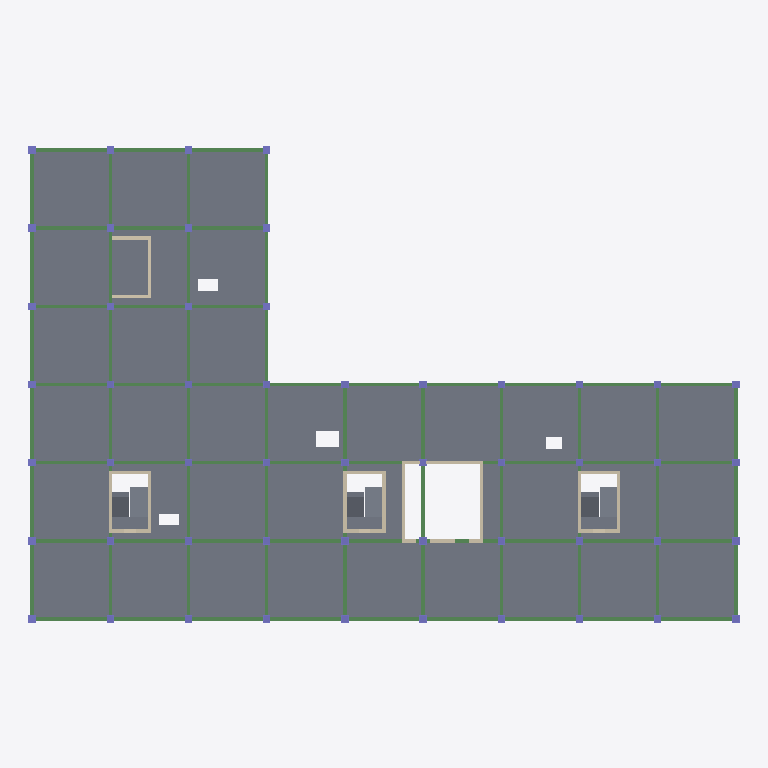
Plan cut of the same IFC building model at storey 'LT4' (level 26.05 m, cut at 27.45 m), seen from above with north up, elements coloured by IFC class: 85 beams (green), 52 columns (violet), 22 walls (beige), 10 slabs (grey). Cut surfaces are drawn darker.
Extent 72.8 m × 48.9 m × 26.7 m (x, y, z). Storeys (8): B1 at 9.05 m; LT1 at 12.85 m; LT2 at 17.35 m; LT3 at 21.85 m; LT4 at 26.05 m; LT5 at 30.25 m; LT6 at 34.45 m; ATAP at 38.65 m. Elements (1106): 501 IfcBeam, 336 IfcColumn, 124 IfcWall, 108 IfcSlab, 37 IfcDoor.

HEADER;
FILE_DESCRIPTION(('ViewDefinition [DesignTransferView]'),'2;1');
FILE_NAME('Rumah Sakit Tepian Batanghari.ifc','2026-11-20T11:03:28',(''),(''),'BIMCraft 0.12.0','BIMCraft 0.12.0','');
FILE_SCHEMA(('IFC4'));
ENDSEC;
DATA;
#12=IFCPROJECT('2PgCJzyUCihfKPuW8rwl2W',$,'Rumah Sakit Tepian Batanghari',$,$,$,'Struktur Atas - model struktur LOD 300 (langkah 4.9)',(#4),#11);
#16=IFCSITE('36irGzT4gVqYDLgeSD8w7P',$,'Site',$,$,#15,$,$,.ELEMENT.,$,$,$,$,$);
#21=IFCBUILDING('0LbbiHh3iEtKh8V2uE2IS6',$,'Gedung utama RS (6 lantai + basement)',$,$,#19,$,$,.ELEMENT.,$,$,#20);
#37=IFCBUILDINGSTOREY('0JLW4$0Zr5X9gkD4zdTc2G',$,'B1',$,$,#36,$,$,.ELEMENT.,9050.0);
#41=IFCBUILDINGSTOREY('0Wqt5IfFf4Fh_GUvzuWg4P',$,'LT1',$,$,#40,$,$,.ELEMENT.,12850.0);
#45=IFCBUILDINGSTOREY('2HArkJ3192wuxIinlLvjX1',$,'LT2',$,$,#44,$,$,.ELEMENT.,17350.0);
#49=IFCBUILDINGSTOREY('05t0br8fj9efJQSZ5YtmiZ',$,'LT3',$,$,#48,$,$,.ELEMENT.,21850.0);
#53=IFCBUILDINGSTOREY('0oOAZtdPX5WB2i9fEswNg9',$,'LT4',$,$,#52,$,$,.ELEMENT.,26050.0);
#57=IFCBUILDINGSTOREY('1BrEGpoHH8Lha535JOAwDs',$,'LT5',$,$,#56,$,$,.ELEMENT.,30250.0);
#61=IFCBUILDINGSTOREY('0eCFFAiwD1HRiNQ6fxVA_T',$,'LT6',$,$,#60,$,$,.ELEMENT.,34450.0);
#65=IFCBUILDINGSTOREY('0EzdcFkgP26PXoONv0E2Hu',$,'ATAP',$,$,#64,$,$,.ELEMENT.,38650.0);
#15880=IFCSLAB('2G0NLYRJ16$9aAUAQsn$ZX',$,'PL-200-fc30',$,'PL-200-fc30',#15851,#15879,'100831',.FLOOR.);
#20337=IFCSLAB('0UPqa058X5YeACV9DMZG$D',$,'TG-250-fc30',$,'TG-250-fc30',#20306,#20336,'101007',.FLOOR.);
#21105=IFCSLAB('2vqVdlfxv4LOkKpLBxjJ8Y',$,'TG-250-fc30',$,'TG-250-fc30',#21074,#21104,'101031',.FLOOR.);
#21873=IFCSLAB('1akVi0kQ1Fp9x12voFzf7N',$,'TG-250-fc30',$,'TG-250-fc30',#21842,#21872,'101055',.FLOOR.);
#21961=IFCSLAB('2pSe6lXiDAuvNwYxEIVcDM',$,'TG-250-fc30',$,'TG-250-fc30',#21930,#21960,'101058',.FLOOR.);
#20358=IFCSLAB('0f1xFYj4H7OAgRJId6LZdb',$,'TG-250-fc30',$,'TG-250-fc30',#20346,#20357,'101008',.FLOOR.);
#21894=IFCSLAB('1Aor1dRW9EcgigrbzOZMHH',$,'TG-250-fc30',$,'TG-250-fc30',#21882,#21893,'101056',.FLOOR.);
#20425=IFCSLAB('2oGQTU0gj9of69uqaimLSH',$,'TG-250-fc30',$,'TG-250-fc30',#20394,#20424,'101010',.FLOOR.);
#21193=IFCSLAB('1MbTX9c3993xtwj09zPrhD',$,'TG-250-fc30',$,'TG-250-fc30',#21162,#21192,'101034',.FLOOR.);
#21126=IFCSLAB('0XUfVHwALEbQosOzrAyup7',$,'TG-250-fc30',$,'TG-250-fc30',#21114,#21125,'101032',.FLOOR.);
#8069=IFCBEAM('3vfTxiQd96Gh2kw5YE$cXU',$,'BL-350x600-fc30',$,'BL-350x600-fc30',#8061,#8068,'100446',.BEAM.);
#8135=IFCBEAM('2IcLCa7O9EbfvZTPF$N7vk',$,'BL-350x600-fc30',$,'BL-350x600-fc30',#8127,#8134,'100449',.BEAM.);
#8245=IFCBEAM('3O_CnZ1LPB3wxScpupbuMc',$,'BL-350x600-fc30',$,'BL-350x600-fc30',#8237,#8244,'100454',.BEAM.);
#8311=IFCBEAM('33aVthxF92VBoZAwcg6_nv',$,'BL-350x600-fc30',$,'BL-350x600-fc30',#8303,#8310,'100457',.BEAM.);
#8289=IFCBEAM('2mrncLfkP46RtgaFjeXb2O',$,'BL-350x600-fc30',$,'BL-350x600-fc30',#8281,#8288,'100456',.BEAM.);
#8355=IFCBEAM('34Fy7l_DLDyh1hHQHlwhzy',$,'BL-350x600-fc30',$,'BL-350x600-fc30',#8347,#8354,'100459',.BEAM.);
#8399=IFCBEAM('01KOzIlMD2kfEhRRk5WOCb',$,'BL-350x600-fc30',$,'BL-350x600-fc30',#8391,#8398,'100461',.BEAM.);
#8487=IFCBEAM('1qrX$bWzLDQv3Ktlzv$9G_',$,'BL-350x600-fc30',$,'BL-350x600-fc30',#8479,#8486,'100465',.BEAM.);
#8465=IFCBEAM('0uPzukJ1vCGxQTYe$G9DIB',$,'BL-350x600-fc30',$,'BL-350x600-fc30',#8457,#8464,'100464',.BEAM.);
#8597=IFCBEAM('3BMdY8ZRjFafMzfXG18b$D',$,'BL-350x600-fc30',$,'BL-350x600-fc30',#8589,#8596,'100470',.BEAM.);
#8773=IFCBEAM('1B07hne_z2xxf$LrYQvBr3',$,'BL-350x600-fc30',$,'BL-350x600-fc30',#8765,#8772,'100478',.BEAM.);
#8861=IFCBEAM('0qdEnKEuH0y9iLGRLx2Lli',$,'BL-350x600-fc30',$,'BL-350x600-fc30',#8853,#8860,'100482',.BEAM.);
#8971=IFCBEAM('1GEEDNEDD6xe1nIqCXKt0x',$,'BL-350x600-fc30',$,'BL-350x600-fc30',#8963,#8970,'100487',.BEAM.);
#8949=IFCBEAM('2uUyuV4gzAjgyoeApaKAdY',$,'BL-350x600-fc30',$,'BL-350x600-fc30',#8941,#8948,'100486',.BEAM.);
#9015=IFCBEAM('105YQLJYv4qvsYy643Aejy',$,'BL-350x600-fc30',$,'BL-350x600-fc30',#9007,#9014,'100489',.BEAM.);
#9037=IFCBEAM('1O6F9sOyX8gA9p4JdklZfs',$,'BL-350x600-fc30',$,'BL-350x600-fc30',#9029,#9036,'100490',.BEAM.);
#9125=IFCBEAM('2FR9ltz4HBGP2MAXc8Rs4K',$,'BL-350x600-fc30',$,'BL-350x600-fc30',#9117,#9124,'100494',.BEAM.);
#9169=IFCBEAM('2puZaEeNT5ChZIAq3Be4kl',$,'BL-350x600-fc30',$,'BL-350x600-fc30',#9161,#9168,'100496',.BEAM.);
#9279=IFCBEAM('0dUv9XHeLBbx$E4QziwXyA',$,'BL-350x600-fc30',$,'BL-350x600-fc30',#9271,#9278,'100501',.BEAM.);
#9323=IFCBEAM('1ypKqTgQ92gPSal9w0LKAE',$,'BL-350x600-fc30',$,'BL-350x600-fc30',#9315,#9322,'100503',.BEAM.);
#9411=IFCBEAM('0khY54p2X9kutIZUVCf6He',$,'BL-350x600-fc30',$,'BL-350x600-fc30',#9403,#9410,'100507',.BEAM.);
#9455=IFCBEAM('0o607UC5X6T9cd$62cy1qf',$,'BL-350x600-fc30',$,'BL-350x600-fc30',#9447,#9454,'100509',.BEAM.);
#9543=IFCBEAM('2nZ0KdPpb7vhy$NG$s0eg$',$,'BL-350x600-fc30',$,'BL-350x600-fc30',#9535,#9542,'100513',.BEAM.);
#9587=IFCBEAM('1PCvxh7of5j9OXQQ7DRPT_',$,'BL-350x600-fc30',$,'BL-350x600-fc30',#9579,#9586,'100515',.BEAM.);
#9675=IFCBEAM('3L7D6mLAjFvPNJKix0MQK4',$,'BL-350x600-fc30',$,'BL-350x600-fc30',#9667,#9674,'100519',.BEAM.);
#9719=IFCBEAM('0O0mp05FHEEuNCRSWQ8$ZO',$,'BL-350x600-fc30',$,'BL-350x600-fc30',#9711,#9718,'100521',.BEAM.);
#9741=IFCBEAM('1qdPO_$zDBsOoLUEXE$o3H',$,'BL-350x600-fc30',$,'BL-350x600-fc30',#9733,#9740,'100522',.BEAM.);
#9807=IFCBEAM('3P_nRTj9P4kOkOuewQbohW',$,'BL-350x600-fc30',$,'BL-350x600-fc30',#9799,#9806,'100525',.BEAM.);
#9851=IFCBEAM('2_vcTEPFTDuOWPxigbjT0J',$,'BL-350x600-fc30',$,'BL-350x600-fc30',#9843,#9850,'100527',.BEAM.);
#9895=IFCBEAM('3npDyC3ZbCwfWpvpf6RSIT',$,'BL-350x600-fc30',$,'BL-350x600-fc30',#9887,#9894,'100529',.BEAM.);
#8377=IFCBEAM('3xvNR3q1LDZRvcruQZoWrA',$,'BL-350x600-fc30',$,'BL-350x600-fc30',#8369,#8376,'100460',.BEAM.);
#8795=IFCBEAM('2SpPAY70XCmwfBveG48Lhg',$,'BL-350x600-fc30',$,'BL-350x600-fc30',#8787,#8794,'100479',.BEAM.);
#8993=IFCBEAM('3lCoIOYR1Bdgd_ub9cCQB7',$,'BL-350x600-fc30',$,'BL-350x600-fc30',#8985,#8992,'100488',.BEAM.);
#9345=IFCBEAM('17YpQWH$r8VQ5dnlHQ1tUo',$,'BL-350x600-fc30',$,'BL-350x600-fc30',#9337,#9344,'100504',.BEAM.);
#9367=IFCBEAM('0I5Uu$Rqf6Ygdkd9BPhAwn',$,'BL-350x600-fc30',$,'BL-350x600-fc30',#9359,#9366,'100505',.BEAM.);
#9609=IFCBEAM('0HzlI8PWv1FfaDiO_YC0Vb',$,'BL-350x600-fc30',$,'BL-350x600-fc30',#9601,#9608,'100516',.BEAM.);
#17195=IFCWALL('3m4uJvLZbABAK0a5oAELRN',$,'DG-350-fc35',$,'DG-350-fc35',#17179,#17194,'100881',.STANDARD.);
#17259=IFCWALL('0up9DD9Vn5RO6p4CbretXk',$,'DG-350-fc35',$,'DG-350-fc35',#17243,#17258,'100883',.STANDARD.);
#19627=IFCWALL('1pPgtxtmn818XkrgDh5$Jf',$,'DG-350-fc35',$,'DG-350-fc35',#19611,#19626,'100979',.STANDARD.);
#19691=IFCWALL('3fZuiKowX9VvI6aPnSD4NY',$,'DG-350-fc35',$,'DG-350-fc35',#19675,#19690,'100981',.STANDARD.);
#8663=IFCBEAM('1UVQU0Mnz2XgDhY$$xcybx',$,'BL-350x600-fc30',$,'BL-350x600-fc30',#8655,#8662,'100473',.BEAM.);
#19659=IFCWALL('0OSCKAxin9Mfg8zIDW2plm',$,'DG-350-fc35',$,'DG-350-fc35',#19643,#19658,'100980',.STANDARD.);
#16491=IFCWALL('3mFPfP0tnELQ4iF7dBumaz',$,'DG-350-fc35',$,'DG-350-fc35',#16475,#16490,'100853',.STANDARD.);
#7301=IFCCOLUMN('2RmqxORff5P9Mpyr9udnJL',$,'KL-750x750-fc35',$,'KL-750x750-fc35',#7297,#7300,'100395',.COLUMN.);
#7286=IFCCOLUMN('0ozXejx$fCs9YUdFhmawIm',$,'KL-750x750-fc35',$,'KL-750x750-fc35',#7282,#7285,'100394',.COLUMN.);
#7361=IFCCOLUMN('3GIQxvEBX3xQsl2b1_LYnD',$,'KL-750x750-fc35',$,'KL-750x750-fc35',#7357,#7360,'100399',.COLUMN.);
#7376=IFCCOLUMN('3$4Ph6hmr1o8djHnYKpT9E',$,'KL-750x750-fc35',$,'KL-750x750-fc35',#7372,#7375,'100400',.COLUMN.);
#7316=IFCCOLUMN('0vWtJroBbBqABJ1F_aIhnd',$,'KL-750x750-fc35',$,'KL-750x750-fc35',#7312,#7315,'100396',.COLUMN.);
#7331=IFCCOLUMN('3PpNOMslvEtwIsL1QtM9J0',$,'KL-750x750-fc35',$,'KL-750x750-fc35',#7327,#7330,'100397',.COLUMN.);
#7346=IFCCOLUMN('2U6K9ZWULDDBIKdFGoFg26',$,'KL-750x750-fc35',$,'KL-750x750-fc35',#7342,#7345,'100398',.COLUMN.);
#10043=IFCCOLUMN('0Rvd2VaMD4CA$cYHrNm4Vj',$,'KL-650x650-fc35',$,'KL-650x650-fc35',#10039,#10042,'100537',.COLUMN.);
#10028=IFCCOLUMN('0Yn3foBgz2p9nO$QAgmiXM',$,'KL-650x650-fc35',$,'KL-650x650-fc35',#10024,#10027,'100536',.COLUMN.);
#10343=IFCCOLUMN('3V2Eyi9MH2pvc6zuoQ_eKX',$,'KL-650x650-fc35',$,'KL-650x650-fc35',#10339,#10342,'100557',.COLUMN.);
#9983=IFCCOLUMN('2T55mzlijCOx58Sp9AiyW8',$,'KL-650x650-fc35',$,'KL-650x650-fc35',#9976,#9982,'100533',.COLUMN.);
#10013=IFCCOLUMN('1qZIujmdP3dROQf06MYz$M',$,'KL-650x650-fc35',$,'KL-650x650-fc35',#10009,#10012,'100535',.COLUMN.);
#9998=IFCCOLUMN('0YhiwIx6nEewGMJhjZY_Ix',$,'KL-650x650-fc35',$,'KL-650x650-fc35',#9994,#9997,'100534',.COLUMN.);
#10103=IFCCOLUMN('0apOWzlFX8b9WkD6jic4gX',$,'KL-650x650-fc35',$,'KL-650x650-fc35',#10099,#10102,'100541',.COLUMN.);
#10163=IFCCOLUMN('02ZSXnc_z5lB0MrUflPelC',$,'KL-650x650-fc35',$,'KL-650x650-fc35',#10159,#10162,'100545',.COLUMN.);
#10223=IFCCOLUMN('0yjN4D90D69B66akLfy4nn',$,'KL-650x650-fc35',$,'KL-650x650-fc35',#10219,#10222,'100549',.COLUMN.);
#10283=IFCCOLUMN('09UtqczgDFTR5k9gL3x2K4',$,'KL-650x650-fc35',$,'KL-650x650-fc35',#10279,#10282,'100553',.COLUMN.);
#10403=IFCCOLUMN('3ZpDjk1TvEYhJhS7Ip_QRn',$,'KL-650x650-fc35',$,'KL-650x650-fc35',#10399,#10402,'100561',.COLUMN.);
#10463=IFCCOLUMN('2hFbIgOPrC0O0rxT4nbdsP',$,'KL-650x650-fc35',$,'KL-650x650-fc35',#10459,#10462,'100565',.COLUMN.);
ENDSEC;
